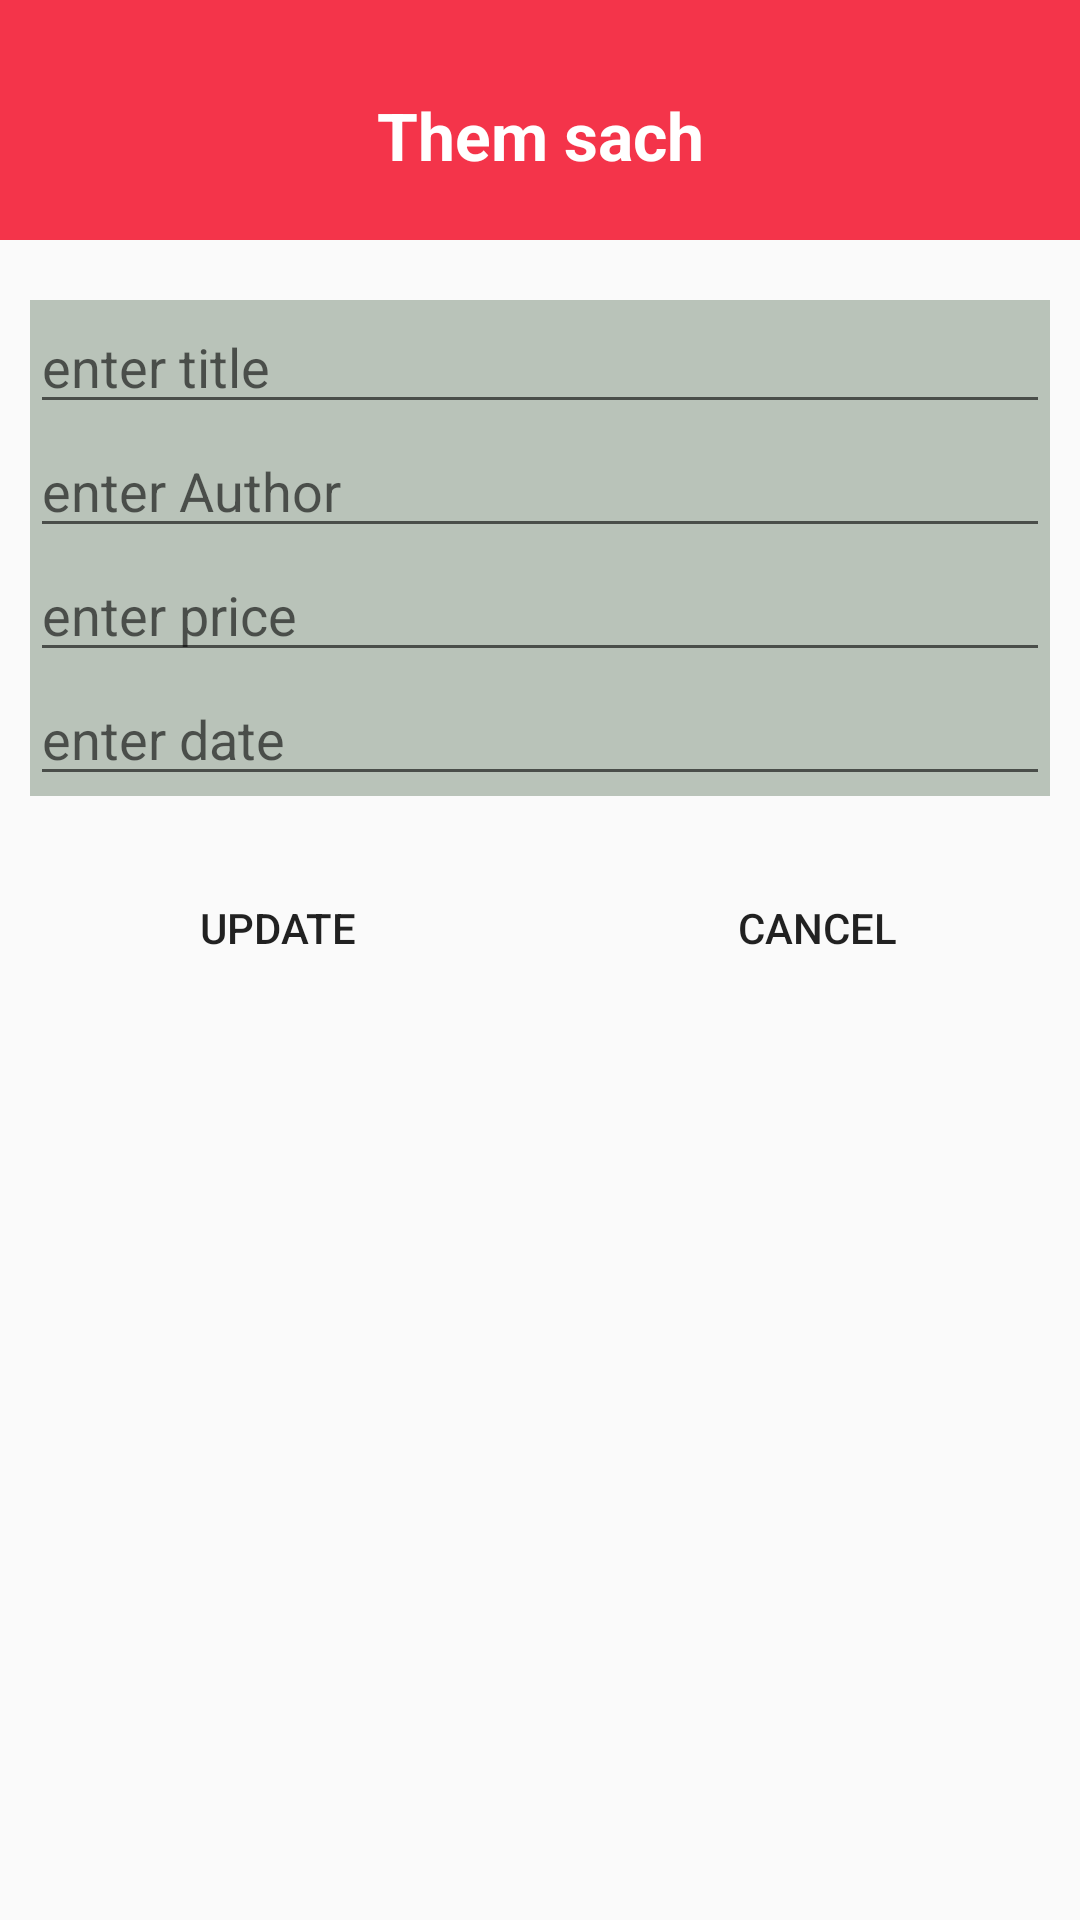

The Android layout XML behind this screen, and the referenced resources:
<!-- AndroidManifest.xml: application theme Theme.QuanLySach -->
<!-- res/layout/activity_add_history.xml -->
<?xml version="1.0" encoding="utf-8"?>
<LinearLayout xmlns:android="http://schemas.android.com/apk/res/android"
    xmlns:app="http://schemas.android.com/apk/res-auto"
    xmlns:tools="http://schemas.android.com/tools"
    android:layout_width="match_parent"
    android:layout_height="match_parent"
    android:orientation="vertical"
    tools:context=".AddActivity">
    <LinearLayout
        android:background="@color/red"
        android:orientation="vertical"
        android:layout_width="match_parent"
        android:layout_height="80dp">
        <TextView
            android:text="Them sach"
            android:textSize="22dp"
            android:layout_marginTop="10dp"
            android:gravity="center"
            android:textColor="@color/white"
            android:textStyle="bold"
            android:layout_width="match_parent"
            android:layout_height="match_parent"/>
    </LinearLayout>
    <LinearLayout
        android:layout_marginLeft="10dp"
        android:layout_marginTop="20dp"
        android:layout_marginRight="10dp"
        android:background="@color/gray"
        android:orientation="vertical"
        android:layout_width="match_parent"
        android:layout_height="wrap_content">
        <EditText
            android:id="@+id/tvTitle"
            android:hint="enter title"
            android:layout_width="match_parent"
            android:layout_height="wrap_content" />
        <EditText
            android:id="@+id/tvauthor2"
            android:hint="enter Author"
            android:layout_width="match_parent"
            android:layout_height="wrap_content" />
        <EditText
            android:id="@+id/tvPrice"
            android:hint="enter price"
            android:layout_width="match_parent"
            android:layout_height="wrap_content" />
        <EditText
            android:id="@+id/tvDate"
            android:hint="enter date"
            android:layout_width="match_parent"
            android:layout_height="wrap_content" />
    </LinearLayout>
    <LinearLayout
        android:orientation="horizontal"
        android:layout_marginTop="20dp"
        android:weightSum="2"
        android:layout_width="match_parent"
        android:layout_height="wrap_content">
        <Button
            android:id="@+id/btUpdate"
            android:background="@drawable/button"
            android:layout_weight="1"
            android:layout_marginLeft="5dp"
            android:text="Update"
            android:layout_width="wrap_content"
            android:layout_height="wrap_content"
            />
        <Button
            android:id="@+id/btCancel"
            android:background="@drawable/button"
            android:layout_weight="1"
            android:layout_marginLeft="5dp"
            android:text="Cancel"
            android:layout_width="wrap_content"
            android:layout_height="wrap_content"
            />
    </LinearLayout>
</LinearLayout>
<!-- resources referenced by this layout -->
<resources>
  <color name="gray">#B9C3B9</color>
  <color name="red">#F4344A</color>
  <color name="white">#FFFFFFFF</color>
  <style name="Theme.QuanLySach" parent="Theme.AppCompat.DayNight.DarkActionBar">
          
          <item name="colorPrimary">@color/purple_500</item>
          <item name="colorPrimaryVariant">@color/purple_700</item>
          <item name="colorOnPrimary">@color/white</item>
          
          <item name="colorSecondary">@color/teal_200</item>
          <item name="colorSecondaryVariant">@color/teal_700</item>
          <item name="colorOnSecondary">@color/black</item>
          
          <item name="android:statusBarColor">?attr/colorPrimaryVariant</item>
          
      </style>
  <color name="purple_500">#FF6200EE</color>
  <color name="purple_700">#FF3700B3</color>
  <color name="teal_200">#FF03DAC5</color>
  <color name="teal_700">#FF018786</color>
  <color name="black">#FF000000</color>
</resources>
